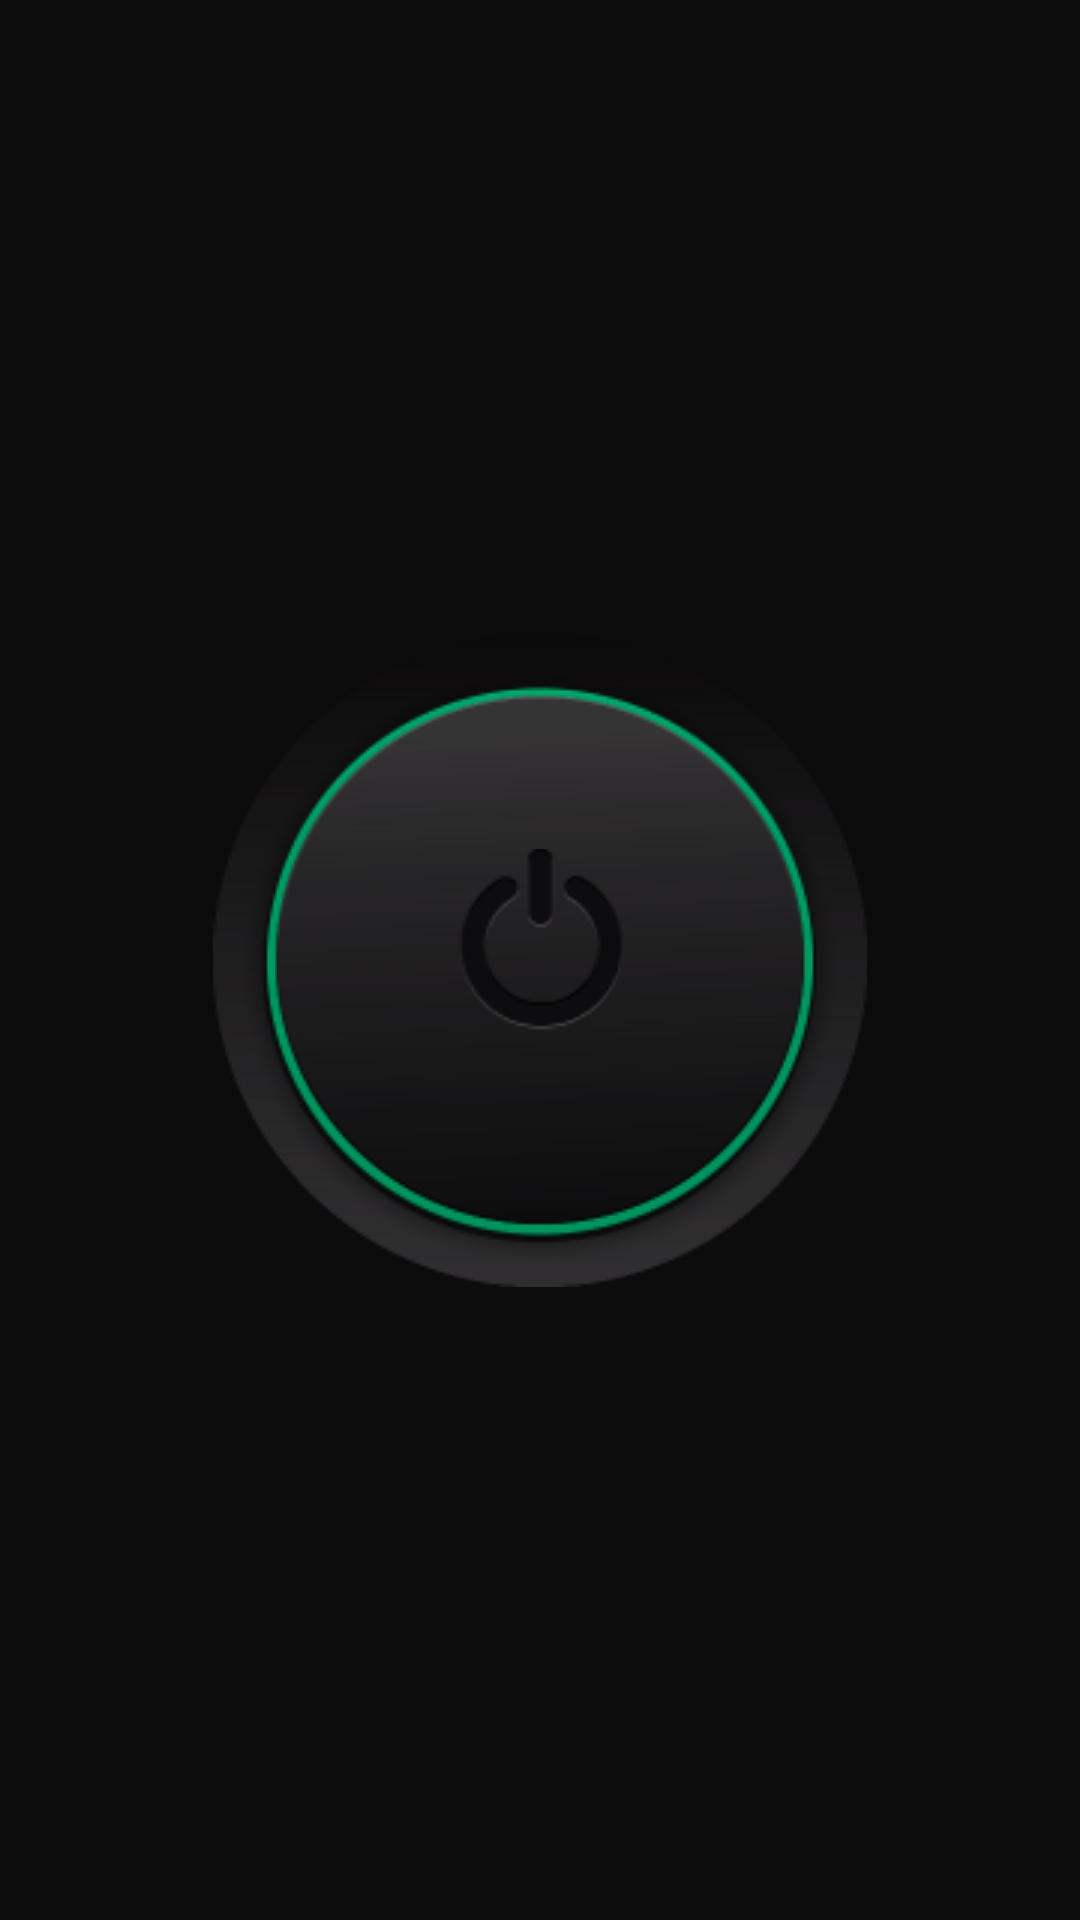

The Android layout XML behind this screen, and the referenced resources:
<!-- AndroidManifest.xml: application theme AppTheme -->
<!-- res/layout/activity_main.xml -->
<RelativeLayout xmlns:android="http://schemas.android.com/apk/res/android"
    xmlns:tools="http://schemas.android.com/tools"
    android:layout_width="match_parent"
    android:layout_height="match_parent"
    android:background="@color/colorBackground"
    tools:context="com.big.light.MainActivity" >

    <ImageButton
        android:id="@+id/btnFlash"
        android:layout_width="wrap_content"
        android:layout_height="wrap_content"
        android:scaleType="fitXY"
        android:layout_centerInParent="true"
        android:layout_marginBottom="100px"
        android:layout_centerHorizontal="true"
        android:background="@null"
        android:contentDescription="@null"
        android:src="@drawable/flash_off" />
    <ImageButton
        android:id="@+id/btnSetting"
        android:layout_width="70dp"
        android:layout_height="70dp"
        android:scaleType="fitXY"
        android:layout_alignParentBottom="true"
        android:layout_alignParentRight="true"
        android:layout_marginRight="50px"
        android:layout_marginBottom="150px"
        android:background="@null"
        android:visibility="invisible"
        android:src="@drawable/ic_settngs" />
    <ImageButton
        android:id="@+id/btnWebview"
        android:layout_width="60dp"
        android:layout_height="60dp"
        android:scaleType="fitXY"
        android:layout_alignParentBottom="true"
        android:layout_alignParentLeft="true"
        android:layout_marginLeft="50px"
        android:layout_marginBottom="150px"
        android:background="@null"
        android:visibility="invisible"
        android:src="@drawable/ic_website" />

    <LinearLayout
        android:orientation="vertical"
        android:layout_width="match_parent"
        android:layout_height="match_parent"
        android:layout_centerHorizontal="true"
        android:visibility="invisible"
        android:id="@+id/layoutWebview"
        android:layout_alignParentBottom="true">

        <RelativeLayout
            android:layout_width="match_parent"
            android:layout_height="59dp"
            android:focusable="true"
            android:focusableInTouchMode="true" >

            <Button
                android:layout_width="72dp"
                android:layout_height="72dp"
                android:id="@+id/btnClose"
                android:text="Close"
                android:textColor="@color/colorWhite"
                android:background="@color/colorBackground"
                android:layout_alignParentTop="true"
                android:layout_alignParentLeft="true"
                android:layout_alignParentStart="true" />
        </RelativeLayout>

        <WebView
            android:layout_width="match_parent"
            android:layout_height="match_parent"
            android:id="@+id/webView2"
            android:layout_alignParentTop="true"
            android:layout_alignParentLeft="true"
            android:layout_alignParentStart="true"
            android:layout_alignParentBottom="true"
            android:layout_alignParentRight="true"
            android:layout_alignParentEnd="true" />


    </LinearLayout>

    <TextView
        android:id="@+id/statusTextView"
        android:layout_width="wrap_content"
        android:layout_height="wrap_content"
        android:layout_alignParentBottom="true"
        android:layout_marginLeft="50px"
        android:layout_marginBottom="10dp"
        android:text=""
        android:visibility="invisible"
        android:textColor="@android:color/holo_blue_dark" />

</RelativeLayout>
<!-- resources referenced by this layout -->
<resources>
  <color name="colorBackground">#FF0D0C0D</color>
  <color name="colorWhite">#FFFFFF</color>
  <!-- drawable flash_off: png bitmap (drawable, 19835 bytes) -->
  <!-- drawable ic_settngs: png bitmap (drawable, 4783 bytes) -->
  <!-- drawable ic_website: png bitmap (drawable, 5146 bytes) -->
  <style name="AppTheme" parent="Base.Theme.AppCompat.Light.DarkActionBar">
          
          <item name="colorPrimary">@color/colorPrimary</item>
          <item name="colorPrimaryDark">@color/colorPrimaryDark</item>
          <item name="colorAccent">@color/colorAccent</item>
          <item name="android:actionBarStyle">@style/MyActionBar</item>
      </style>
  <color name="colorPrimary">#3F51B5</color>
  <color name="colorPrimaryDark">#303F9F</color>
  <color name="colorAccent">#FF4081</color>
  <style name="MyActionBar" parent="@android:style/Widget.Holo.Light.ActionBar">
          <item name="android:background">@color/colorBanner</item>
      </style>
  <color name="colorBanner">#000000</color>
</resources>
